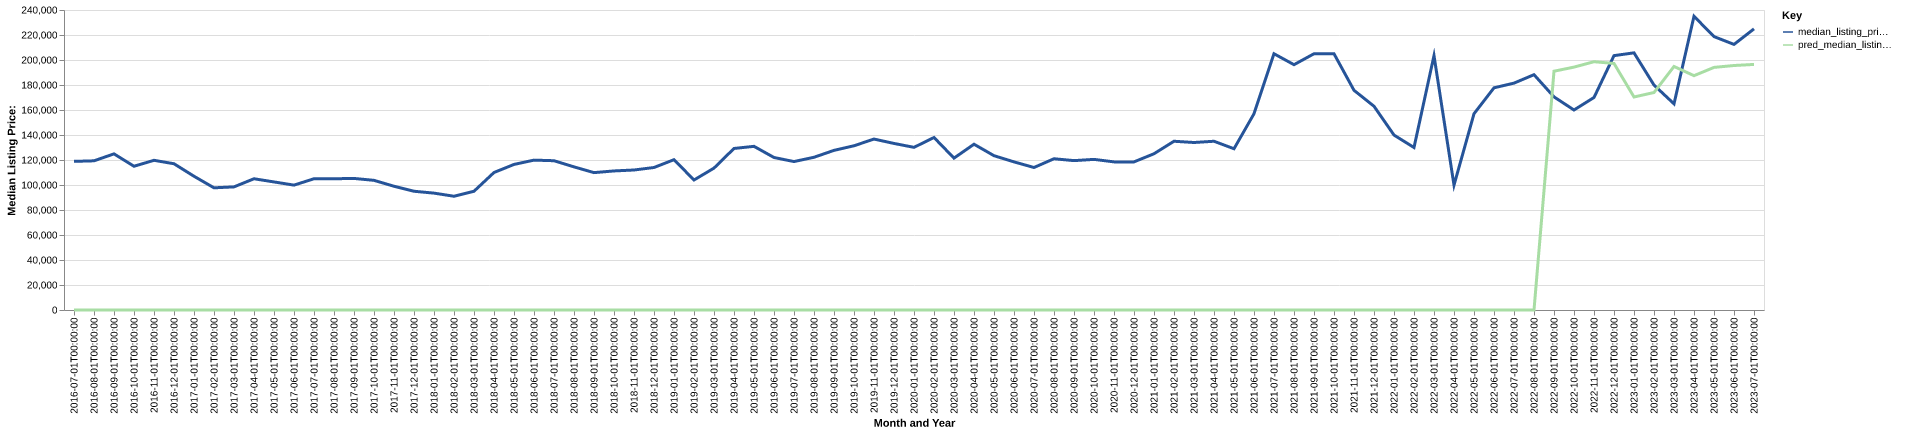

Values plotted in this chart, from the file beside it:
date, time_idx, median_listing_price, thirty_year_interest_rate_five, month, county_name, active_listing_count, median_days_on_market, pred_median_listing_price, month_year
2016-07-01, 0, 118900, 3.72, 7, leake, ms, 61.0, 86.0, 0, Jul-2016
2016-08-01, 1, 119350, 3.73, 8, leake, ms, 62.0, 117.0, 0, Aug-2016
2016-09-01, 2, 124900, 3.66, 9, leake, ms, 58.0, 137.0, 0, Sep-2016
2016-10-01, 3, 115000, 3.64, 10, leake, ms, 55.0, 152.0, 0, Oct-2016
2016-11-01, 4, 119750, 3.66, 11, leake, ms, 52.0, 157.0, 0, Nov-2016
2016-12-01, 5, 117000, 3.48, 12, leake, ms, 51.0, 141.0, 0, Dec-2016
2017-01-01, 6, 107000, 3.45, 1, leake, ms, 52.0, 151.0, 0, Jan-2017
2017-02-01, 7, 97750, 3.5, 2, leake, ms, 59.0, 135.0, 0, Feb-2017
2017-03-01, 8, 98500, 3.52, 3, leake, ms, 58.0, 141.0, 0, Mar-2017
2017-04-01, 9, 104999, 4.03, 4, leake, ms, 59.0, 121.0, 0, Apr-2017
2017-05-01, 10, 102450, 4.32, 5, leake, ms, 58.0, 102.0, 0, May-2017
2017-06-01, 11, 99900, 4.2, 6, leake, ms, 61.0, 118.0, 0, Jun-2017
2017-07-01, 12, 105000, 4.19, 7, leake, ms, 58.0, 114.0, 0, Jul-2017
2017-08-01, 13, 105000, 4.3, 8, leake, ms, 55.0, 119.0, 0, Aug-2017
2017-09-01, 14, 105250, 4.1, 9, leake, ms, 51.0, 132.0, 0, Sep-2017
2017-10-01, 15, 103725, 4.05, 10, leake, ms, 49.0, 149.0, 0, Oct-2017
2017-11-01, 16, 99000, 3.94, 11, leake, ms, 49.0, 142.0, 0, Nov-2017
2017-12-01, 17, 95000, 4.03, 12, leake, ms, 48.0, 114.0, 0, Dec-2017
2018-01-01, 18, 93500, 3.93, 1, leake, ms, 43.0, 120.0, 0, Jan-2018
2018-02-01, 19, 91000, 3.83, 2, leake, ms, 46.0, 114.0, 0, Feb-2018
2018-03-01, 20, 95000, 3.94, 3, leake, ms, 55.0, 84.0, 0, Mar-2018
2018-04-01, 21, 109999, 3.95, 4, leake, ms, 57.0, 65.0, 0, Apr-2018
2018-05-01, 22, 116450, 3.99, 5, leake, ms, 46.0, 79.0, 0, May-2018
2018-06-01, 23, 119900, 4.15, 6, leake, ms, 46.0, 82.0, 0, Jun-2018
2018-07-01, 24, 119425, 4.4, 7, leake, ms, 50.0, 111.0, 0, Jul-2018
2018-08-01, 25, 114500, 4.46, 8, leake, ms, 49.0, 95.0, 0, Aug-2018
2018-09-01, 26, 109900, 4.58, 9, leake, ms, 41.0, 104.0, 0, Sep-2018
2018-10-01, 27, 111250, 4.66, 10, leake, ms, 40.0, 97.0, 0, Oct-2018
2018-11-01, 28, 112000, 4.62, 11, leake, ms, 37.0, 99.0, 0, Nov-2018
2018-12-01, 29, 114000, 4.54, 12, leake, ms, 40.0, 118.0, 0, Dec-2018
2019-01-01, 30, 120250, 4.6, 1, leake, ms, 41.0, 118.0, 0, Jan-2019
2019-02-01, 31, 104000, 4.72, 2, leake, ms, 40.0, 131.0, 0, Feb-2019
2019-03-01, 32, 113514, 4.9, 3, leake, ms, 40.0, 104.0, 0, Mar-2019
2019-04-01, 33, 129225, 4.94, 4, leake, ms, 44.0, 77.0, 0, Apr-2019
2019-05-01, 34, 130925, 4.75, 5, leake, ms, 34.0, 90.0, 0, May-2019
2019-06-01, 35, 122000, 4.51, 6, leake, ms, 36.0, 73.0, 0, Jun-2019
2019-07-01, 36, 118750, 4.41, 7, leake, ms, 42.0, 66.0, 0, Jul-2019
2019-08-01, 37, 122182, 4.41, 8, leake, ms, 43.0, 62.0, 0, Aug-2019
2019-09-01, 38, 127705, 4.2, 9, leake, ms, 44.0, 76.0, 0, Sep-2019
2019-10-01, 39, 131386, 4.14, 10, leake, ms, 45.0, 86.0, 0, Oct-2019
2019-11-01, 40, 136750, 3.84, 11, leake, ms, 49.0, 117.0, 0, Nov-2019
2019-12-01, 41, 133250, 3.81, 12, leake, ms, 55.0, 141.0, 0, Dec-2019
2020-01-01, 42, 130125, 3.75, 1, leake, ms, 54.0, 154.0, 0, Jan-2020
2020-02-01, 43, 138000, 3.73, 2, leake, ms, 48.0, 144.0, 0, Feb-2020
2020-03-01, 44, 121500, 3.78, 3, leake, ms, 49.0, 129.0, 0, Mar-2020
2020-04-01, 45, 132624, 3.75, 4, leake, ms, 49.0, 102.0, 0, Apr-2020
2020-05-01, 46, 123450, 3.74, 5, leake, ms, 44.0, 102.0, 0, May-2020
2020-06-01, 47, 118500, 3.72, 6, leake, ms, 40.0, 110.0, 0, Jun-2020
2020-07-01, 48, 114000, 3.49, 7, leake, ms, 35.0, 137.0, 0, Jul-2020
2020-08-01, 49, 121000, 3.65, 8, leake, ms, 25.0, 129.0, 0, Aug-2020
2020-09-01, 50, 119500, 3.33, 9, leake, ms, 26.0, 107.0, 0, Sep-2020
2020-10-01, 51, 120500, 3.28, 10, leake, ms, 25.0, 97.0, 0, Oct-2020
2020-11-01, 52, 118500, 3.21, 11, leake, ms, 26.0, 87.0, 0, Nov-2020
2020-12-01, 53, 118500, 3.07, 12, leake, ms, 24.0, 101.0, 0, Dec-2020
2021-01-01, 54, 125000, 2.99, 1, leake, ms, 20.0, 126.0, 0, Jan-2021
2021-02-01, 55, 135000, 2.93, 2, leake, ms, 18.0, 156.0, 0, Feb-2021
2021-03-01, 56, 134000, 2.88, 3, leake, ms, 14.0, 135.0, 0, Mar-2021
2021-04-01, 57, 135000, 2.84, 4, leake, ms, 13.0, 54.0, 0, Apr-2021
2021-05-01, 58, 129000, 2.71, 5, leake, ms, 13.0, 38.0, 0, May-2021
2021-06-01, 59, 157000, 2.79, 6, leake, ms, 14.0, 37.0, 0, Jun-2021
... 25 more rows
